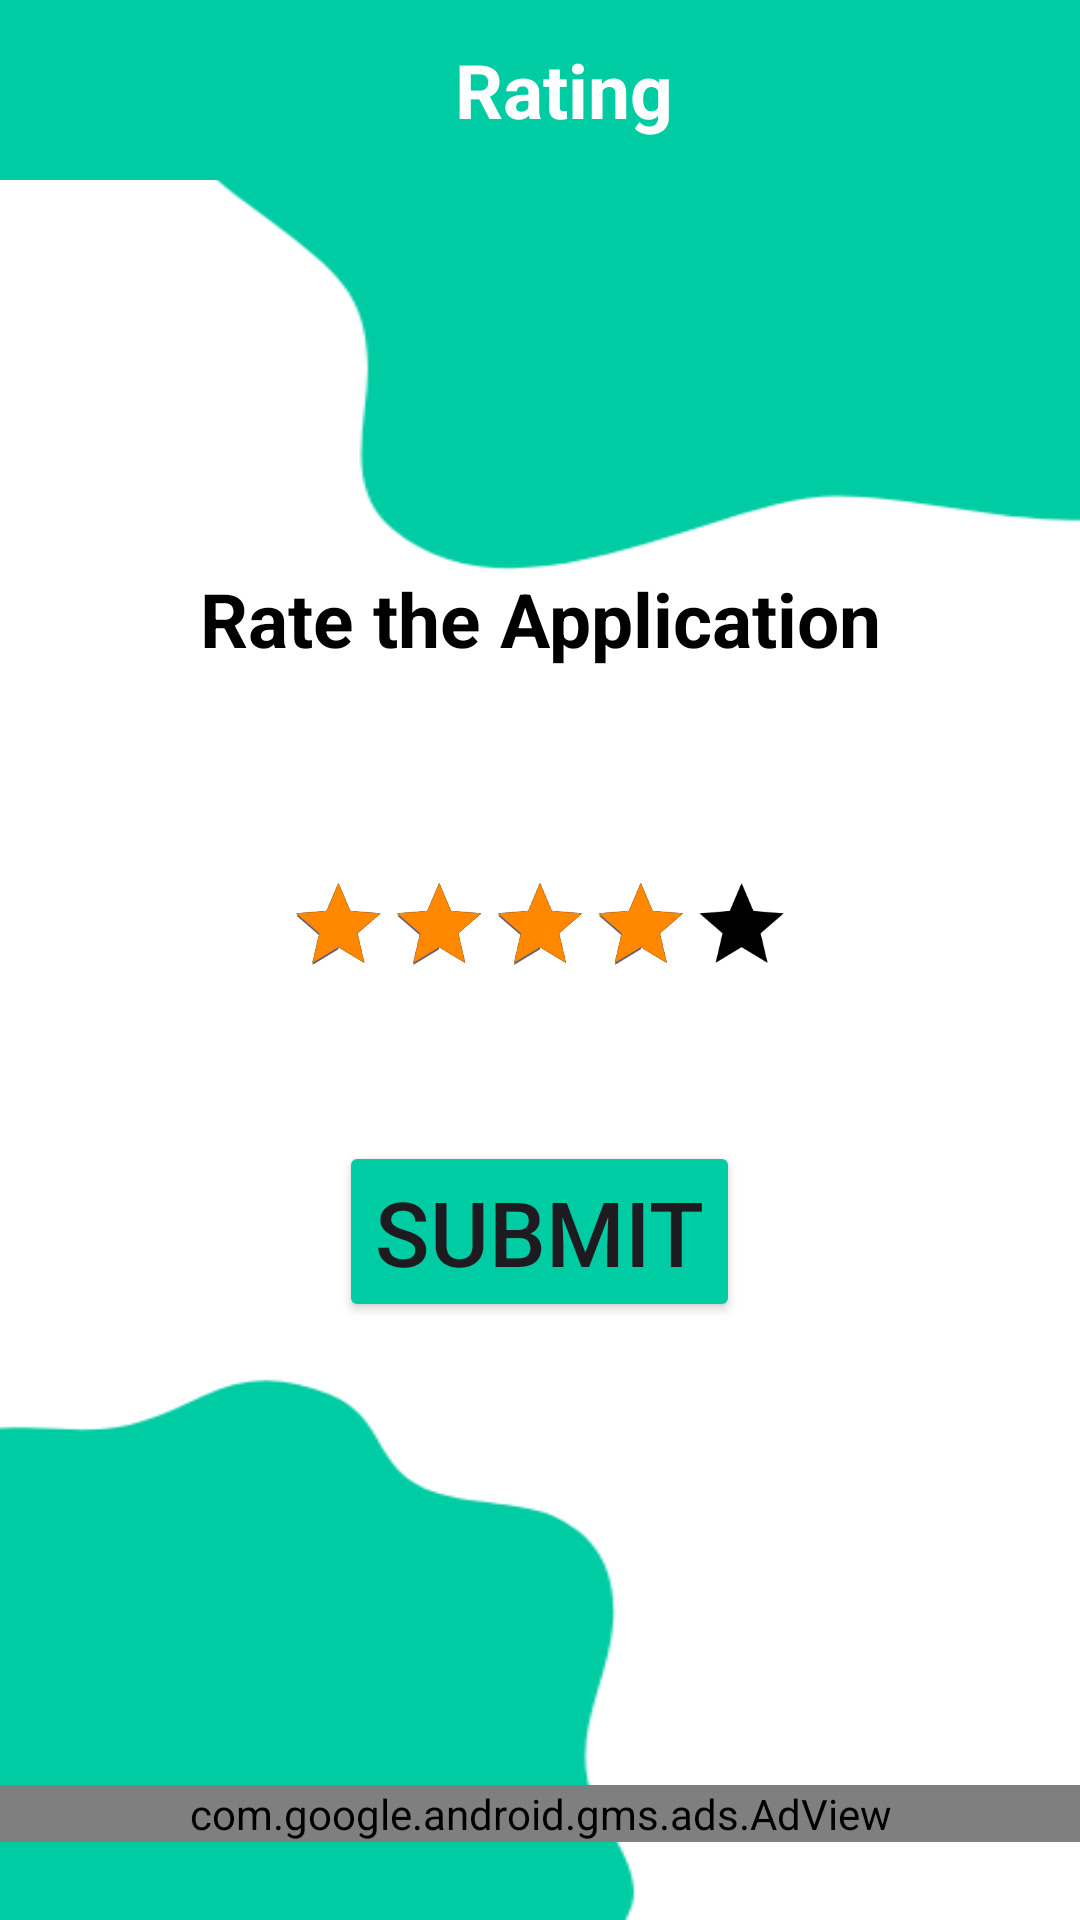

Android layout source for this screen:
<!-- AndroidManifest.xml: application theme Theme.KidsQuiz -->
<!-- res/layout/activity_rating.xml -->
<?xml version="1.0" encoding="utf-8"?>
<LinearLayout xmlns:android="http://schemas.android.com/apk/res/android"
    xmlns:app="http://schemas.android.com/apk/res-auto"
    xmlns:tools="http://schemas.android.com/tools"
    xmlns:ads="http://schemas.android.com/apk/res-auto"
    android:id="@+id/main"
    android:layout_width="match_parent"
    android:layout_height="match_parent"
    android:orientation="vertical"
    android:background="@drawable/s_bg"
    tools:context=".menu.Rating">

    <com.google.android.material.appbar.MaterialToolbar
        android:layout_width="match_parent"
        android:layout_height="60dp"
        android:background="@color/first"
        tools:ignore="MissingConstraints">


        <TextView
            android:layout_width="match_parent"
            android:layout_height="wrap_content"
            android:gravity="center"
            android:padding="10dp"
            android:text="Rating"
            android:textColor="@color/white"
            android:textSize="25sp"
            android:textStyle="bold" />

    </com.google.android.material.appbar.MaterialToolbar>

    <LinearLayout
        android:layout_height="500dp"
        android:layout_width="match_parent"
        android:orientation="vertical"
        android:gravity="center"
        >

        <TextView
            android:layout_width="match_parent"
            android:layout_height="wrap_content"
            android:gravity="center"
            android:padding="10dp"
            android:text="Rate the Application"
            android:textColor="@color/black"
            android:textSize="25sp"
            android:textStyle="bold" />

        <RatingBar
            android:id="@+id/ratingBar"
            android:layout_width="wrap_content"
            android:layout_height="wrap_content"
            android:layout_marginTop="50dp"
            android:numStars="5"
            android:rating="4"
            android:stepSize="1"
            android:progressBackgroundTint="@color/black"
            android:progressTint="@android:color/holo_orange_dark"
            android:scaleX="0.7"
            android:scaleY="0.7"
            />

        <TextView
            android:id="@+id/msg"
            android:layout_width="wrap_content"
            android:layout_height="wrap_content"
            android:text=" "
            android:textSize="18dp"
            android:textStyle="bold"
            />

        <Button
            android:id="@+id/submitBtn"
            android:layout_height="wrap_content"
            android:layout_width="wrap_content"
            android:backgroundTint="@color/first"
            android:layout_marginTop="16dp"
            android:text="Submit"
            android:textSize="30sp"
            />
    </LinearLayout>

    <com.google.android.gms.ads.AdView
        android:layout_width="match_parent"
        android:layout_height="wrap_content"
        android:layout_below="@+id/third"
        android:layout_marginTop="35dp"
        android:id="@+id/adView"
        ads:adSize="BANNER"
        ads:adUnitId="ca-app-pub-3940256099942544/6300978111"
        />
</LinearLayout>
<!-- resources referenced by this layout -->
<resources>
  <color name="black">#FF000000</color>
  <color name="first">#00CCA4</color>
  <color name="white">#FFFFFFFF</color>
  <!-- drawable s_bg: png bitmap (drawable, 15519 bytes) -->
  <style name="Theme.KidsQuiz" parent="Base.Theme.KidsQuiz" />
  <style name="Base.Theme.KidsQuiz" parent="Theme.Material3.DayNight.NoActionBar">
          
          
      </style>
</resources>
